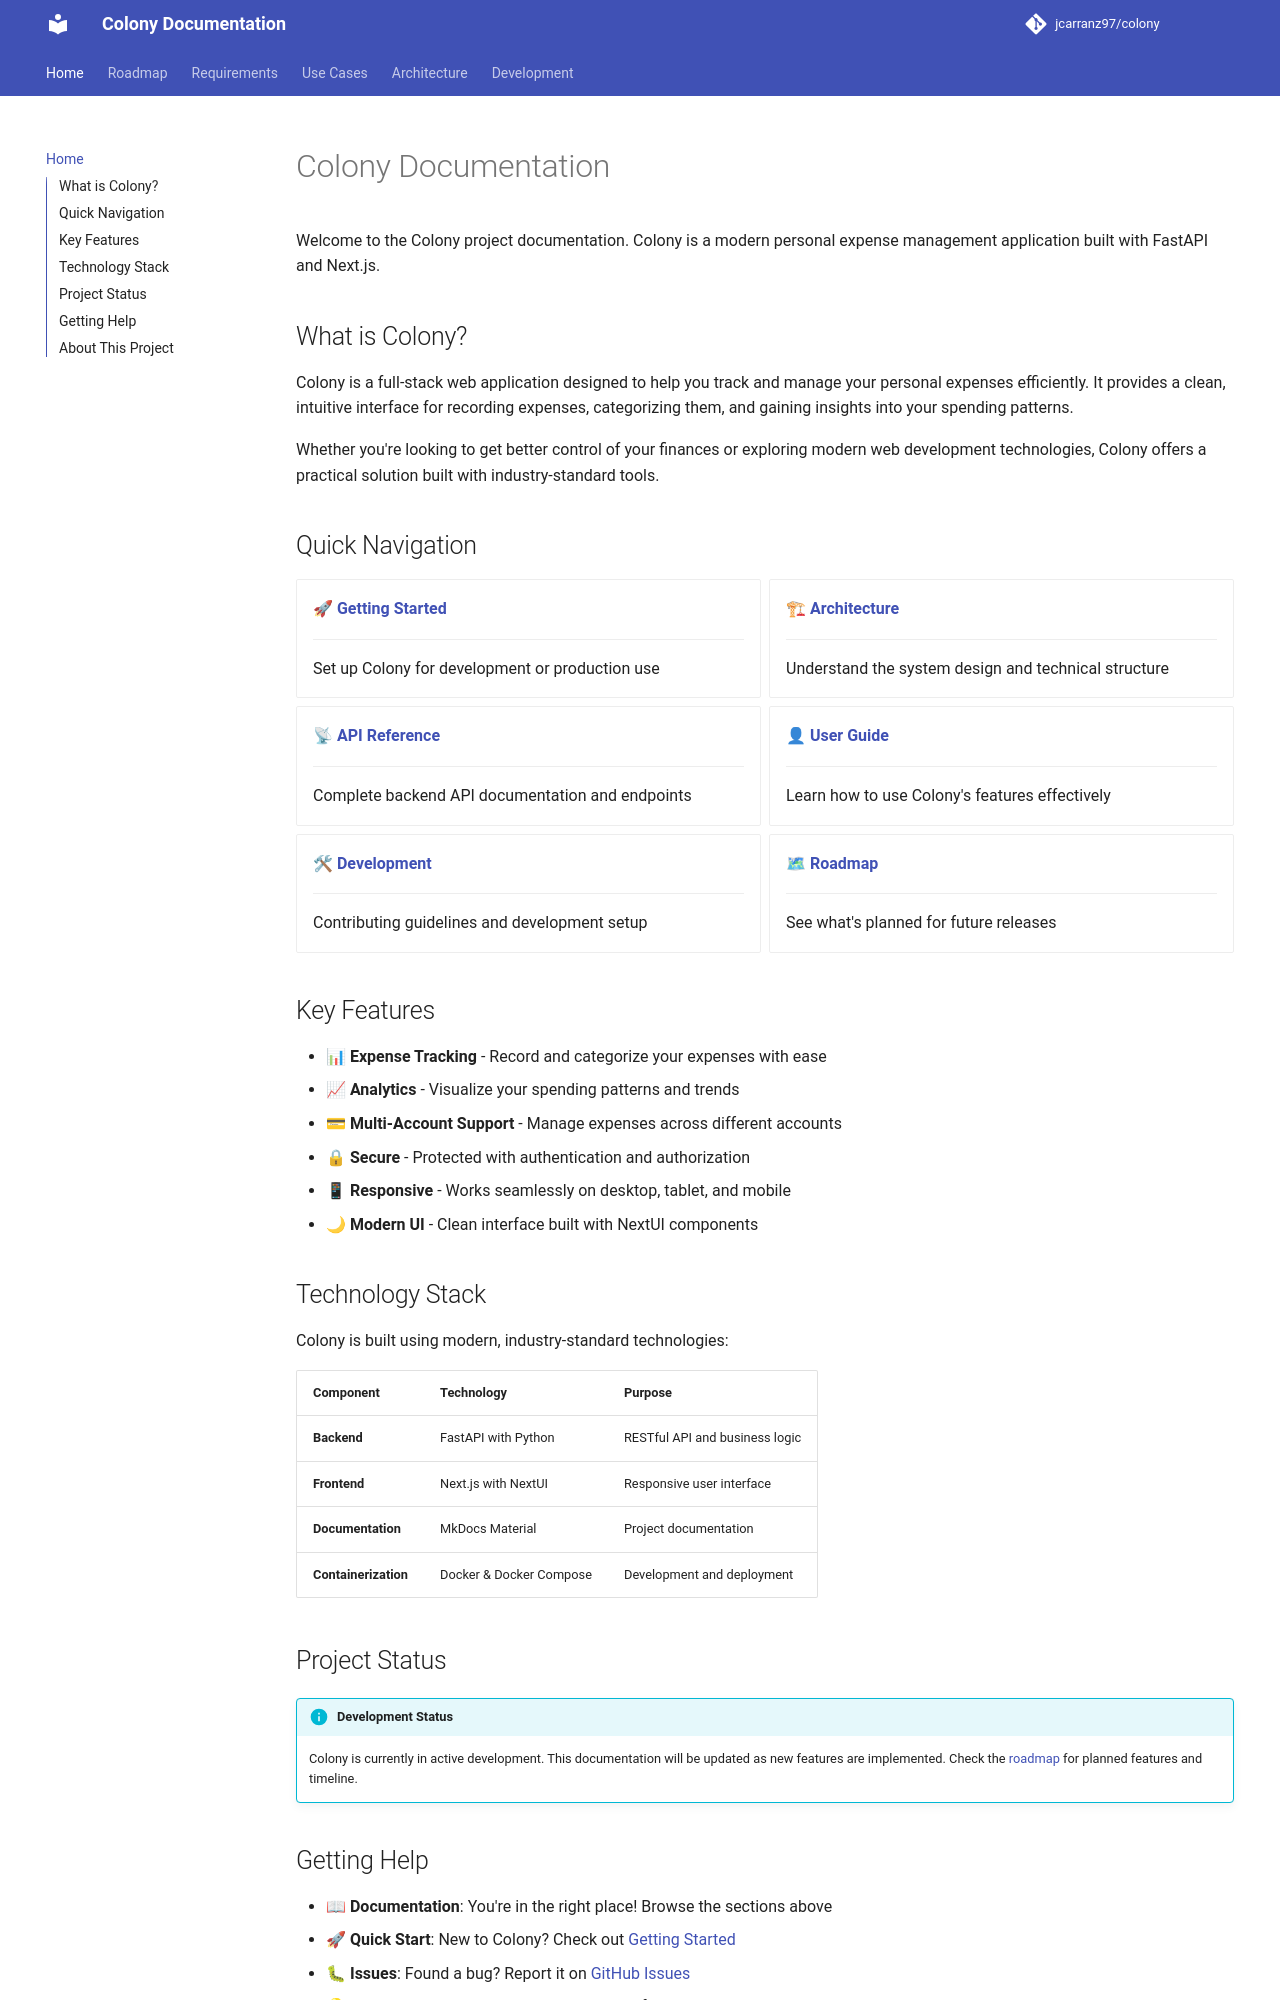

repository: jcarranz97/colony · page: index.html · generator: mkdocs

# Colony Documentation

Welcome to the Colony project documentation. Colony is a modern personal expense management application built with FastAPI and Next.js.

## What is Colony?

Colony is a full-stack web application designed to help you track and manage your personal expenses efficiently. It provides a clean, intuitive interface for recording expenses, categorizing them, and gaining insights into your spending patterns.

Whether you're looking to get better control of your finances or exploring modern web development technologies, Colony offers a practical solution built with industry-standard tools.

## Quick Navigation

<div class="grid cards" markdown>

-   🚀 **[Getting Started](getting-started/)**

    ---

    Set up Colony for development or production use

-   🏗 **[Architecture](architecture/)**

    ---

    Understand the system design and technical structure

-   📡 **[API Reference](api/)**

    ---

    Complete backend API documentation and endpoints

-   👤 **[User Guide](user-guide/)**

    ---

    Learn how to use Colony's features effectively

-   🛠 **[Development](development/)**

    ---

    Contributing guidelines and development setup

-   🗺 **[Roadmap](roadmap/)**

    ---

    See what's planned for future releases

</div>

## Key Features

- **📊 Expense Tracking** - Record and categorize your expenses with ease
- **📈 Analytics** - Visualize your spending patterns and trends
- **💳 Multi-Account Support** - Manage expenses across different accounts
- **🔒 Secure** - Protected with authentication and authorization
- **📱 Responsive** - Works seamlessly on desktop, tablet, and mobile
- **🌙 Modern UI** - Clean interface built with NextUI components

## Technology Stack

Colony is built using modern, industry-standard technologies:

| Component | Technology | Purpose |
|-----------|------------|---------|
| **Backend** | FastAPI with Python | RESTful API and business logic |
| **Frontend** | Next.js with NextUI | Responsive user interface |
| **Documentation** | MkDocs Material | Project documentation |
| **Containerization** | Docker & Docker Compose | Development and deployment |

## Project Status

!!! info "Development Status"
    Colony is currently in active development. This documentation will be updated as new features are implemented. Check the [roadmap](roadmap/) for planned features and timeline.
